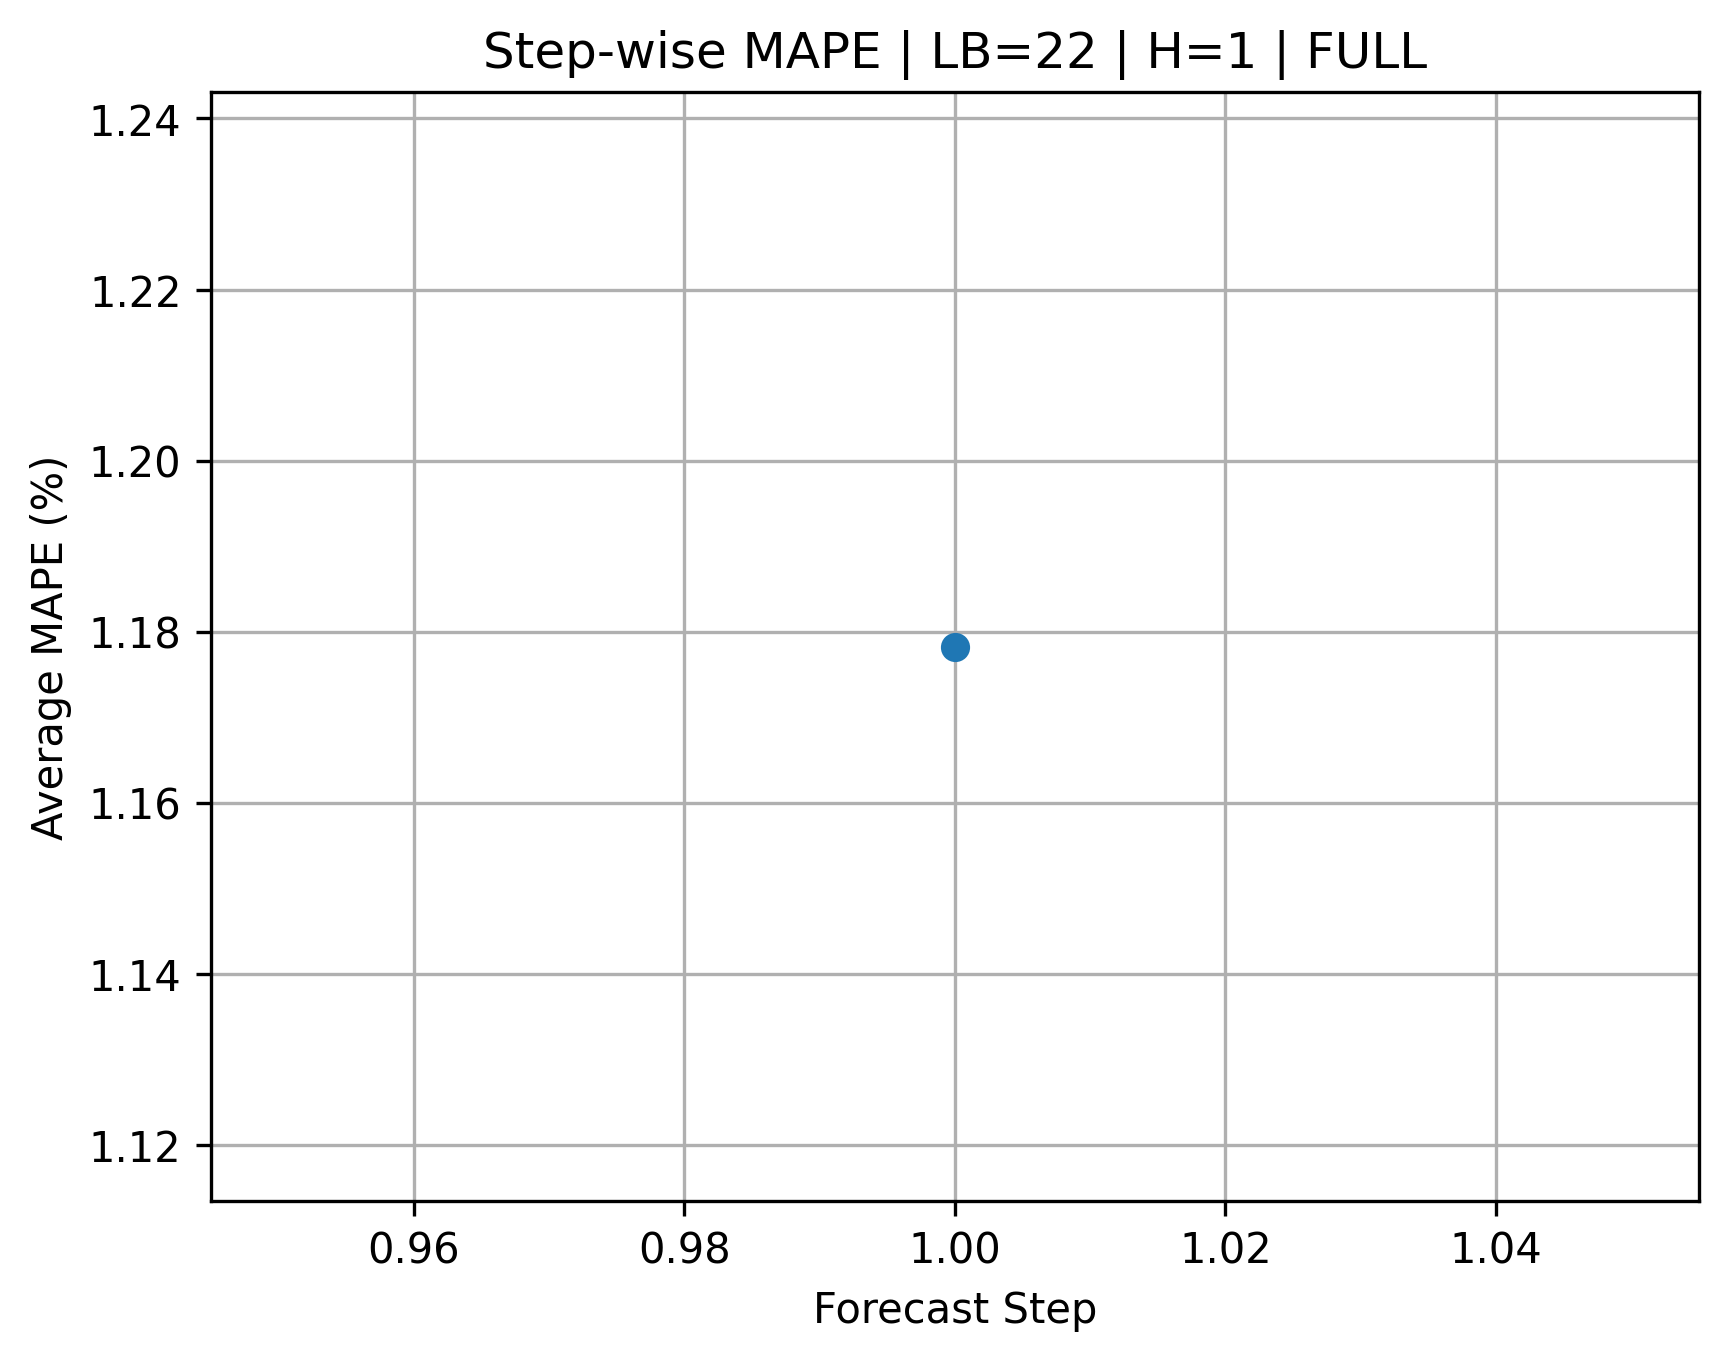

The file beside this chart, header and first rows:
Step, MAPE, Lookback, Horizon, Input_Set
1, 1.178, 22, 1, FULL
